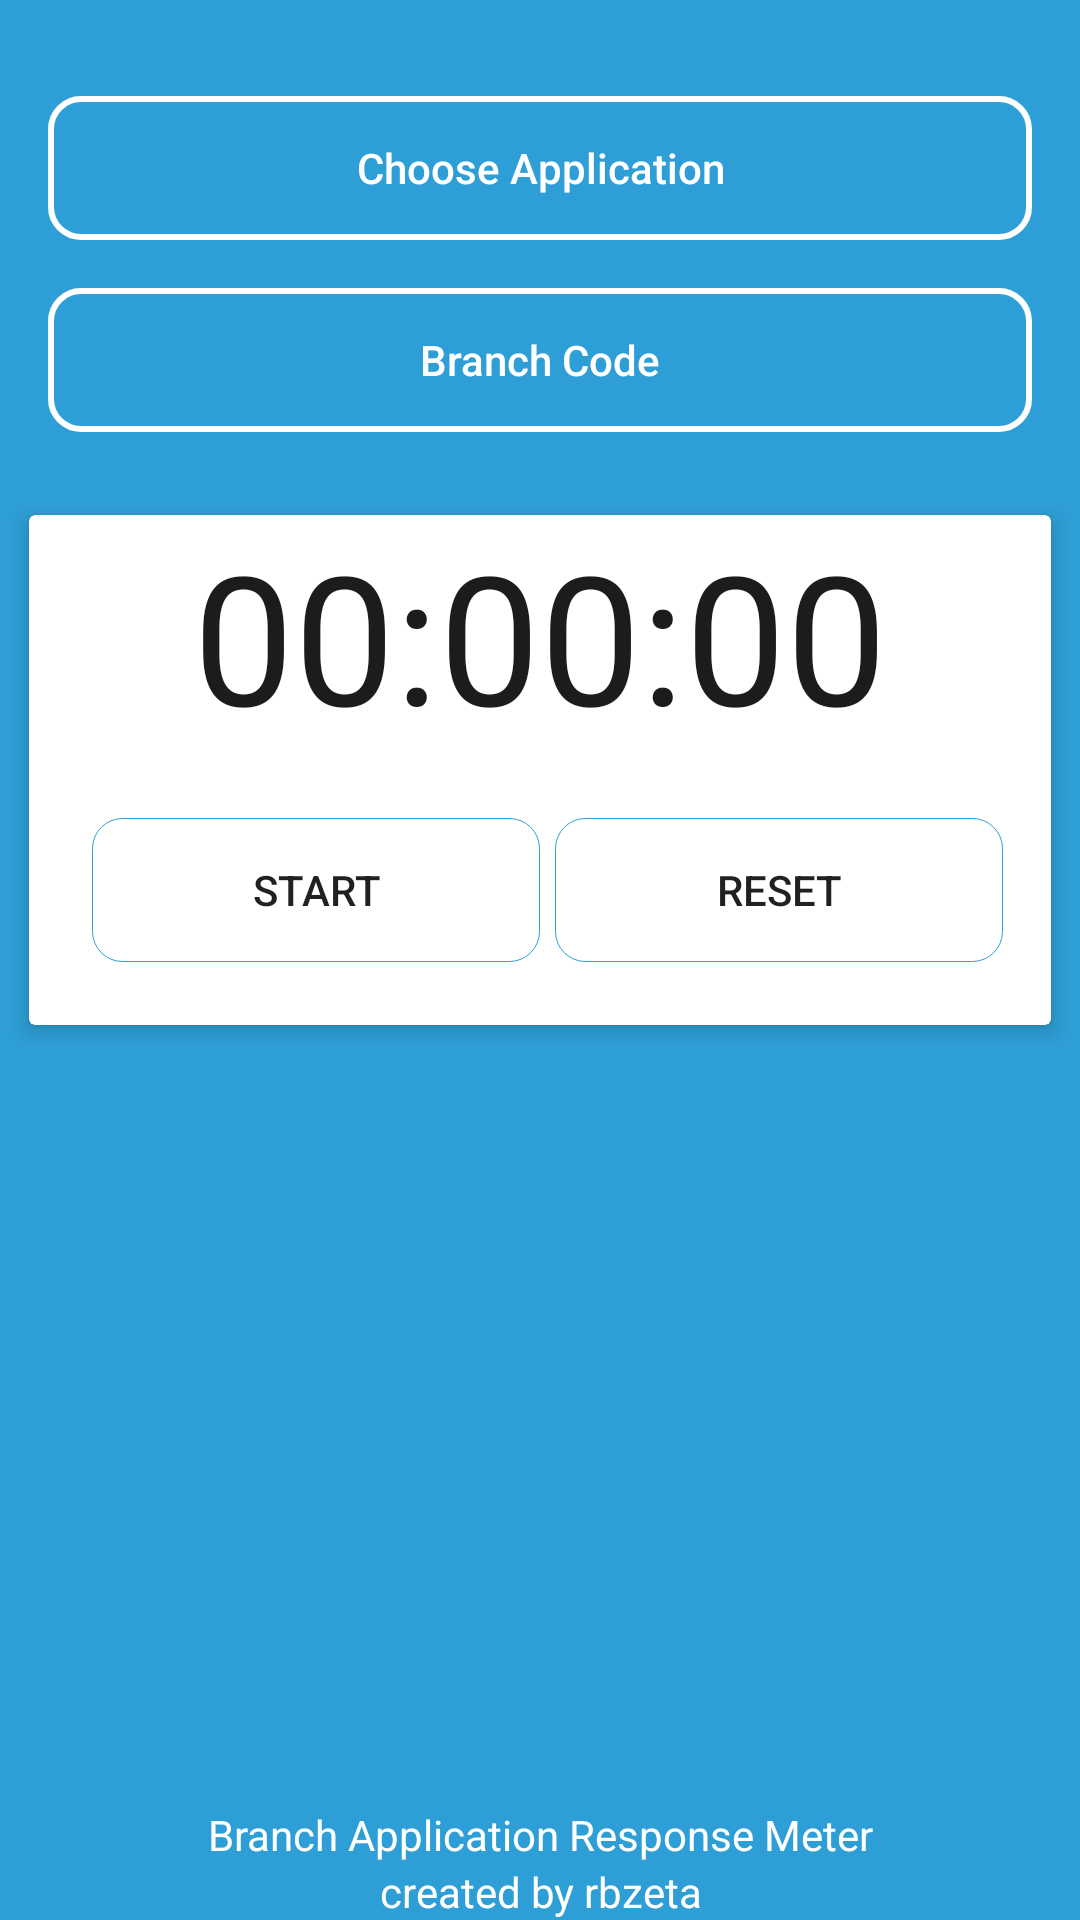

Reconstruct the res/layout file that produces this screen, plus the resources it refers to.
<!-- AndroidManifest.xml: application theme AppTheme -->
<!-- res/layout/activity_main.xml -->
<RelativeLayout
    xmlns:android="http://schemas.android.com/apk/res/android"
    xmlns:tools="http://schemas.android.com/tools"
    xmlns:card_view="http://schemas.android.com/apk/res-auto"
    android:layout_width="match_parent"
    android:layout_height="match_parent">
<LinearLayout
    android:layout_width="match_parent"
    android:layout_height="match_parent"
    android:orientation="vertical"
    android:paddingTop="@dimen/activity_horizontal_margin"
    android:background="@color/colorPrimary"
    tools:context=".activity.MainActivity">

    <Button
        android:text="@string/button_choose_app"
        android:layout_width="match_parent"
        android:layout_height="wrap_content"
        android:id="@+id/buttonChooseApp"
        android:textAllCaps="false"
        android:background="@drawable/button_transparent_radius"
        android:layout_margin="@dimen/activity_horizontal_margin"
        android:textColor="@android:color/white"/>
    <Button
        android:text="@string/button_choose_branch_code"
        android:layout_width="match_parent"
        android:layout_height="wrap_content"
        android:id="@+id/buttonBranchCode"
        android:textAllCaps="false"
        android:background="@drawable/button_transparent_radius"
        android:layout_marginBottom="@dimen/activity_horizontal_margin"
        android:layout_marginLeft="@dimen/activity_horizontal_margin"
        android:layout_marginRight="@dimen/activity_horizontal_margin"
        android:textColor="@android:color/white"/>


    <android.support.v7.widget.CardView
        android:layout_width="match_parent"
        android:layout_height="wrap_content"
        android:layout_gravity="center"
        android:layout_margin="@dimen/post_card_margin"
        card_view:cardElevation="@dimen/post_card_elevation"
        card_view:cardCornerRadius="@dimen/post_card_radius"
        card_view:cardUseCompatPadding="true">

        <LinearLayout
            android:orientation="vertical"
            android:layout_width="match_parent"
            android:layout_height="match_parent">

            <LinearLayout
                android:layout_width="match_parent"
                android:layout_height="wrap_content"
                android:orientation="horizontal"
                android:gravity="center_vertical|center_horizontal">

                <TextView
                    android:id="@+id/timerMinute"
                    android:layout_width="wrap_content"
                    android:layout_height="wrap_content"
                    android:text="@string/start_time_hour"
                    android:textColor="#1c1c1c"
                    android:textSize="60sp" />

                <TextView
                    android:layout_width="wrap_content"
                    android:layout_height="wrap_content"
                    android:text="@string/start_time_separator"
                    android:textColor="#1c1c1c"
                    android:textSize="60sp" />
                <TextView
                    android:id="@+id/timerSecond"
                    android:layout_width="wrap_content"
                    android:layout_height="wrap_content"
                    android:text="@string/start_time_hour"
                    android:textColor="#1c1c1c"
                    android:textSize="60sp" />

                <TextView
                    android:layout_width="wrap_content"
                    android:layout_height="wrap_content"
                    android:text="@string/start_time_separator"
                    android:textColor="#1c1c1c"
                    android:textSize="60sp" />
                <TextView
                    android:id="@+id/timerMillis"
                    android:layout_width="wrap_content"
                    android:layout_height="wrap_content"
                    android:text="@string/start_time_hour"
                    android:textColor="#1c1c1c"
                    android:textSize="60sp" />

            </LinearLayout>


        <LinearLayout
            android:layout_width="match_parent"
            android:layout_height="wrap_content"
            android:orientation="horizontal"
            android:gravity="center_vertical|center_horizontal"
            android:layout_margin="@dimen/activity_horizontal_margin">
            <Button
                android:id="@+id/start"
                android:layout_width="wrap_content"
                android:layout_height="wrap_content"
                android:layout_weight="1"
                android:text="@string/start"
                android:background="@drawable/button_blue_radius"
                android:layout_margin="@dimen/button_margin"/>
            <Button
                android:id="@+id/reset"
                android:layout_width="wrap_content"
                android:layout_height="wrap_content"
                android:layout_weight="1"
                android:text="@string/reset"
                android:background="@drawable/button_blue_radius"/>
            </LinearLayout>

            <Button
                android:id="@+id/submit"
                android:layout_width="match_parent"
                android:layout_height="wrap_content"
                android:layout_weight="1"
                android:text="@string/submit_result"
                android:background="@drawable/button_blue_radius"
                android:layout_marginTop="@dimen/button_margin"
                android:layout_marginLeft="@dimen/button_margin"
                android:layout_marginRight="@dimen/button_margin"
                android:layout_marginBottom="@dimen/activity_horizontal_margin"
                android:visibility="gone"/>

        </LinearLayout>

    </android.support.v7.widget.CardView>


</LinearLayout>
    <TextView
        android:id="@+id/textCreatedBy"
        android:text="@string/created_by"
        android:layout_width="match_parent"
        android:layout_height="wrap_content"
        android:gravity="center_vertical|center_horizontal"
        android:textColor="@android:color/white"
        android:layout_alignParentBottom="true" />

    <TextView
        android:id="@+id/textAppDesc"
        android:text="@string/app_name_description"
        android:layout_width="match_parent"
        android:layout_height="wrap_content"
        android:gravity="center_vertical|center_horizontal"
        android:textColor="@android:color/white"
        android:layout_above="@id/textCreatedBy"/>

</RelativeLayout>
<!-- resources referenced by this layout -->
<resources>
  <color name="colorPrimary">#2e9fd6</color>
  <dimen name="activity_horizontal_margin">16dp</dimen>
  <dimen name="button_margin">5dp</dimen>
  <dimen name="post_card_elevation">4dp</dimen>
  <dimen name="post_card_margin">5dp</dimen>
  <dimen name="post_card_radius">2dp</dimen>
  <!-- drawable button_blue_radius (drawable) -->
  <?xml version="1.0" encoding="utf-8"?>
  <shape xmlns:android="http://schemas.android.com/apk/res/android"
      android:shape="rectangle" >
      <solid android:color="@android:color/transparent" />
      <stroke
          android:width="0.1dp"
          android:color="@color/colorPrimary" />
      <corners
          android:radius="10dp"/>
  
  </shape>
  <!-- drawable button_transparent_radius (drawable) -->
  <?xml version="1.0" encoding="utf-8"?>
  <shape xmlns:android="http://schemas.android.com/apk/res/android"
      android:shape="rectangle" >
      <solid android:color="@android:color/transparent" />
      <stroke
          android:width="2dp"
          android:color="@android:color/white" />
      <corners
          android:radius="10dp"/>
  
  </shape>
  <string name="app_name_description">Branch Application Response Meter</string>
  <string name="button_choose_app">Choose Application</string>
  <string name="button_choose_branch_code">Branch Code</string>
  <string name="created_by">created by rbzeta</string>
  <string name="reset">Reset</string>
  <string name="start">Start</string>
  <string name="start_time_hour">00</string>
  <string name="start_time_separator">:</string>
  <string name="submit_result">Submit Result</string>
  <style name="AppTheme" parent="Theme.AppCompat.Light.DarkActionBar">
          
          <item name="colorPrimary">@color/colorPrimary</item>
          <item name="colorPrimaryDark">@color/colorPrimaryDark</item>
          <item name="colorAccent">@color/colorAccent</item>
          <item name="windowActionBar">false</item>
          <item name="windowNoTitle">true</item>
      </style>
  <color name="colorPrimaryDark">#1885ba</color>
  <color name="colorAccent">#3F51B5</color>
</resources>
